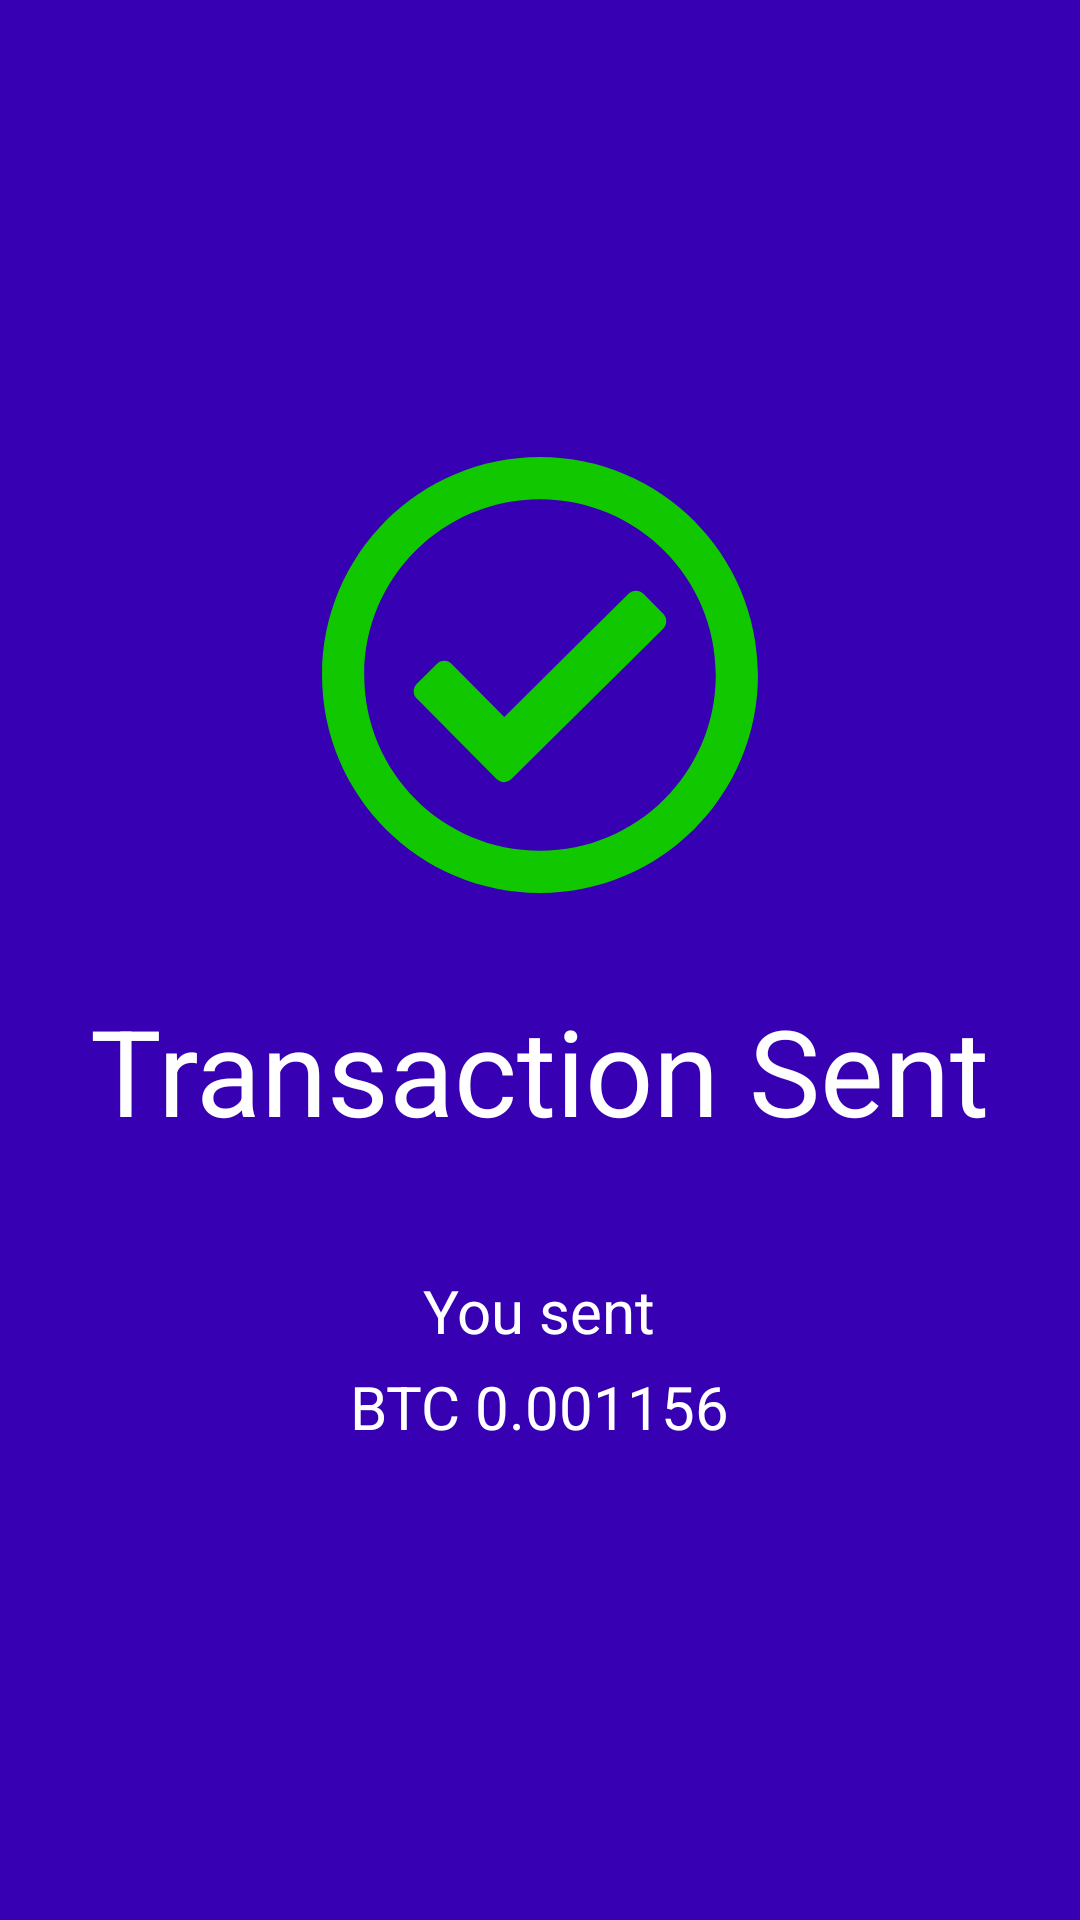

The Android layout XML behind this screen, and the referenced resources:
<!-- AndroidManifest.xml: application theme Theme.Mose -->
<!-- res/layout/activity_finish.xml -->
<?xml version="1.0" encoding="utf-8"?>
<RelativeLayout
        xmlns:android="http://schemas.android.com/apk/res/android"
        xmlns:tools="http://schemas.android.com/tools"
        xmlns:app="http://schemas.android.com/apk/res-auto"
        android:layout_width="match_parent"
        android:layout_height="match_parent"
        android:background="@color/purple_700"
        tools:context=".FinishActivity">

        <ImageView
                android:layout_width="150dp"
                android:layout_height="150dp"
                android:layout_centerHorizontal="true"
                android:id="@+id/image_done"
                android:layout_marginTop="150dp"
                app:layout_constraintBottom_toTopOf="@id/tran_sent"
                android:background="@drawable/ic_done_2"
                />
        <TextView
                android:layout_width="wrap_content"
                android:layout_height="wrap_content"
                android:text="Transaction Sent"
                android:textColor="@color/white"
                android:textFontWeight="@integer/material_motion_duration_long_2"
                android:textSize="40sp"
                android:layout_centerHorizontal="true"
                android:layout_below="@id/image_done"
                android:layout_marginTop="30dp"
                android:id="@+id/tran_sent"
        />

        <TextView
                android:layout_width="wrap_content"
                android:layout_height="wrap_content"
                android:text="You sent"
                android:textColor="@color/white"
                android:textFontWeight="@integer/material_motion_duration_long_2"
                android:textSize="20sp"
                android:layout_centerHorizontal="true"
                android:layout_below="@id/tran_sent"
                android:layout_marginTop="40dp"
                android:id="@+id/you_have_sent"
        />
        <TextView
                android:layout_width="wrap_content"
                android:layout_height="wrap_content"
                android:text="BTC 0.001156"
                android:textColor="@color/white"
                android:textFontWeight="@integer/material_motion_duration_long_2"
                android:textSize="20sp"
                android:layout_centerHorizontal="true"
                android:layout_below="@id/you_have_sent"
                android:layout_marginTop="5dp"
                android:id="@+id/value_sent"
        />
</RelativeLayout>
<!-- resources referenced by this layout -->
<resources>
  <color name="purple_700">#FF3700B3</color>
  <color name="white">#FFFFFFFF</color>
  <!-- drawable ic_done_2 (drawable) -->
  <vector xmlns:android="http://schemas.android.com/apk/res/android"
      android:width="512dp"
      android:height="512dp"
      android:viewportWidth="512"
      android:viewportHeight="512">
    <path
        android:fillColor="#FF11C700"
        android:pathData="M256,8C119.033,8 8,119.033 8,256s111.033,248 248,248 248,-111.033 248,-248S392.967,8 256,8zM256,56c110.532,0 200,89.451 200,200 0,110.532 -89.451,200 -200,200 -110.532,0 -200,-89.451 -200,-200 0,-110.532 89.451,-200 200,-200m140.204,130.267l-22.536,-22.718c-4.667,-4.705 -12.265,-4.736 -16.97,-0.068L215.346,303.697l-59.792,-60.277c-4.667,-4.705 -12.265,-4.736 -16.97,-0.069l-22.719,22.536c-4.705,4.667 -4.736,12.265 -0.068,16.971l90.781,91.516c4.667,4.705 12.265,4.736 16.97,0.068l172.589,-171.204c4.704,-4.668 4.734,-12.266 0.067,-16.971z"/>
  </vector>
  <style name="Theme.Mose" parent="Theme.MaterialComponents.DayNight.DarkActionBar">
          
          <item name="colorPrimary">@color/purple_500</item>
          <item name="colorPrimaryVariant">@color/purple_700</item>
          <item name="colorOnPrimary">@color/white</item>
          
          <item name="colorSecondary">@color/teal_200</item>
          <item name="colorSecondaryVariant">@color/teal_700</item>
          <item name="colorOnSecondary">@color/black</item>
          
          <item name="android:statusBarColor" tools:targetApi="l">?attr/colorPrimaryVariant</item>
          
      </style>
  <color name="purple_500">#FF6200EE</color>
  <color name="teal_200">#FF03DAC5</color>
  <color name="teal_700">#FF018786</color>
  <color name="black">#FF000000</color>
</resources>
